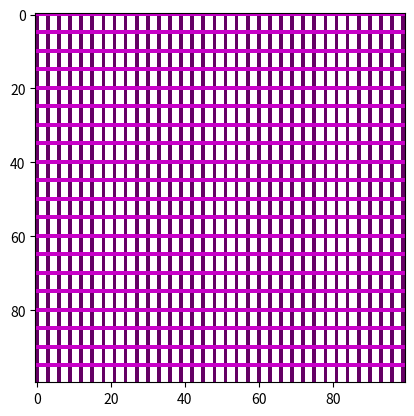

Generate this figure with matplotlib:
import matplotlib.pyplot as plt
import numpy as np
import PIL

def make_mask(rows, columns, stripe_width):
    '''An example mask generator
    Makes slanted stripes of width stripe_width
    image
    returns an ndarray of an RGBA image rows by columns
    '''
    
    img = PIL.Image.new('RGBA', (columns, rows))
    image = np.array(img)
    for row in range(rows):
        for column in range(columns):
            if row % 5 == 0: 
                image[row][column] = [200, 0, 200, 255]
 
            else:
                image[row][column] = [0, 255, 0, 0] 
                if column % 3 == 0: 
                    image[row][column] = [100, 0, 100, 255] 
                else:
                    image[row][column] = [0, 255, 0, 0] 
    return image
    
if __name__ == "__main__":
    image = make_mask(100,100,20)
    
    fig, ax = plt.subplots(1, 1)
    ax.imshow(image)
    fig.show()            
              
